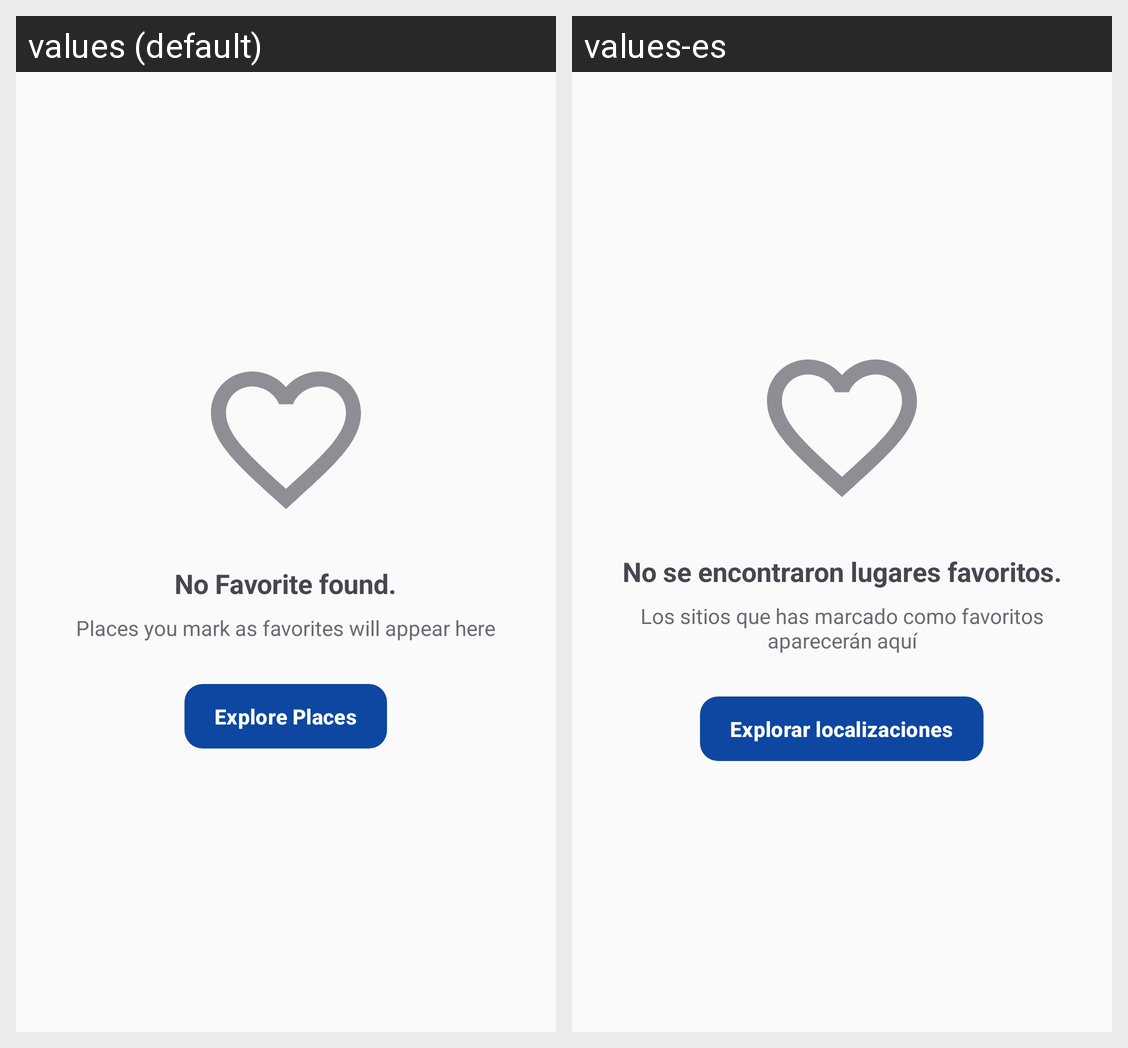

Here is an Android app screen in its default locale and in the app's own translations. Write out the translated-string differences for the strings that appear on this screen.
Android screen res/layout/fragment_favorite.xml rendered under 2 locales, left to right: values (default), values-es. Device: Nexus 5 (rendered at 1080×1920; each locale shown at half size, 540×960, under a caption strip naming it); theme Theme.AcLoc.
Strings drawn on this screen, with the default value and each locale's value (text and hints the layout hard-codes, and strings that could not be matched under every locale, appear in the picture but are not listed):

No_Favorite_found
  values: No Favorite found.
  values-es: No se encontraron lugares favoritos.

places_you_mark_as_favorites_will_appear_here
  values: Places you mark as favorites will appear here
  values-es: Los sitios que has marcado como favoritos aparecerán aquí

explore_places
  values: Explore Places
  values-es: Explorar localizaciones
